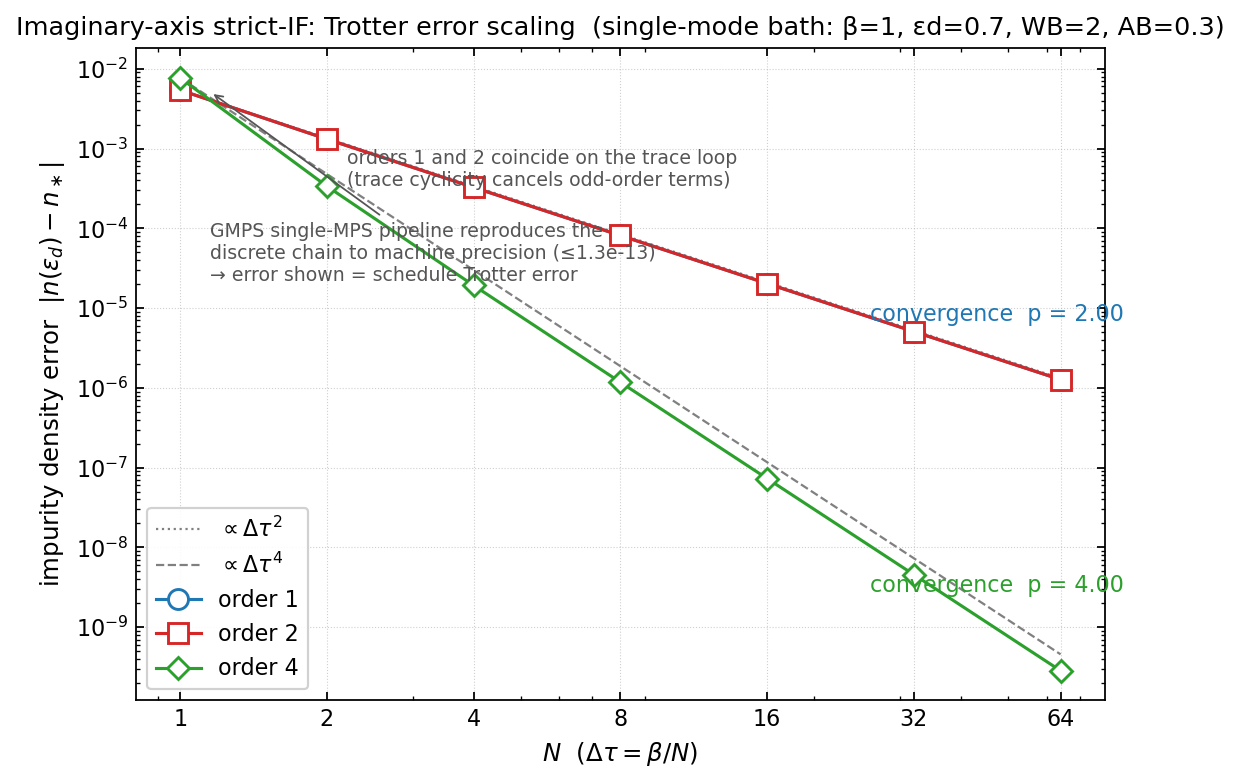

The file beside this chart, header and first rows:
order, N, zn_disc, n_disc, zerr_rel, nerr
1, 1, 1.7881106851379758 + 0.0im, 0.3395, 0.002001, 0.005402
1, 2, 1.7854322702456173 + 0.0im, 0.3435, 0.0005004, 0.001313
1, 4, 1.784762583404275 + 0.0im, 0.3445, 0.0001251, 0.0003259
1, 8, 1.7845951452683395 + 0.0im, 0.3448, 3.127667328967115e-5, 8.132660930537661e-5
1, 16, 1.7845532845129368 + 0.0im, 0.3448, 7.819215849616676e-6, 2.032192672662969e-5
1, 32, 1.7845428192446244 + 0.0im, 0.3449, 1.954806961744458e-6, 5.0798733175483335e-6
1, 64, 1.7845402029225306 + 0.0im, 0.3449, 4.887019290983236e-7, 1.269930298752886e-6
2, 1, 1.7881106851379758 + 0.0im, 0.3395, 0.002001, 0.005402
2, 2, 1.7854322702456173 + 0.0im, 0.3435, 0.0005004, 0.001313
2, 4, 1.784762583404275 + 0.0im, 0.3445, 0.0001251, 0.0003259
2, 8, 1.7845951452683395 + 0.0im, 0.3448, 3.127667328967115e-5, 8.132660930548763e-5
2, 16, 1.784553284512937 + 0.0im, 0.3448, 7.819215849741102e-6, 2.032192672662969e-5
2, 32, 1.7845428192446244 + 0.0im, 0.3449, 1.954806961744458e-6, 5.0798733175483335e-6
2, 64, 1.7845402029225301 + 0.0im, 0.3449, 4.887019288494698e-7, 1.2699302989194194e-6
4, 1, 1.7990660926859652 + 0.0im, 0.3525, 0.00814, 0.00767
4, 2, 1.785025581781517 + 0.0im, 0.3452, 0.0002725, 0.000337
4, 4, 1.7845650114662737 + 0.0im, 0.3449, 1.4390633545123418e-5, 1.924642609268945e-5
4, 8, 1.7845408682162633 + 0.0im, 0.3449, 8.615117188760576e-7, 1.1761736865567585e-6
4, 16, 1.784539425867494 + 0.0im, 0.3449, 5.326460187310341e-8, 7.309945387889982e-8
4, 32, 1.784539336739438 + 0.0im, 0.3449, 3.32002821892091e-9, 4.5623126387894786e-9
4, 64, 1.7845393311847713 + 0.0im, 0.3449, 2.073667994353443e-10, 2.850468194814937e-10
